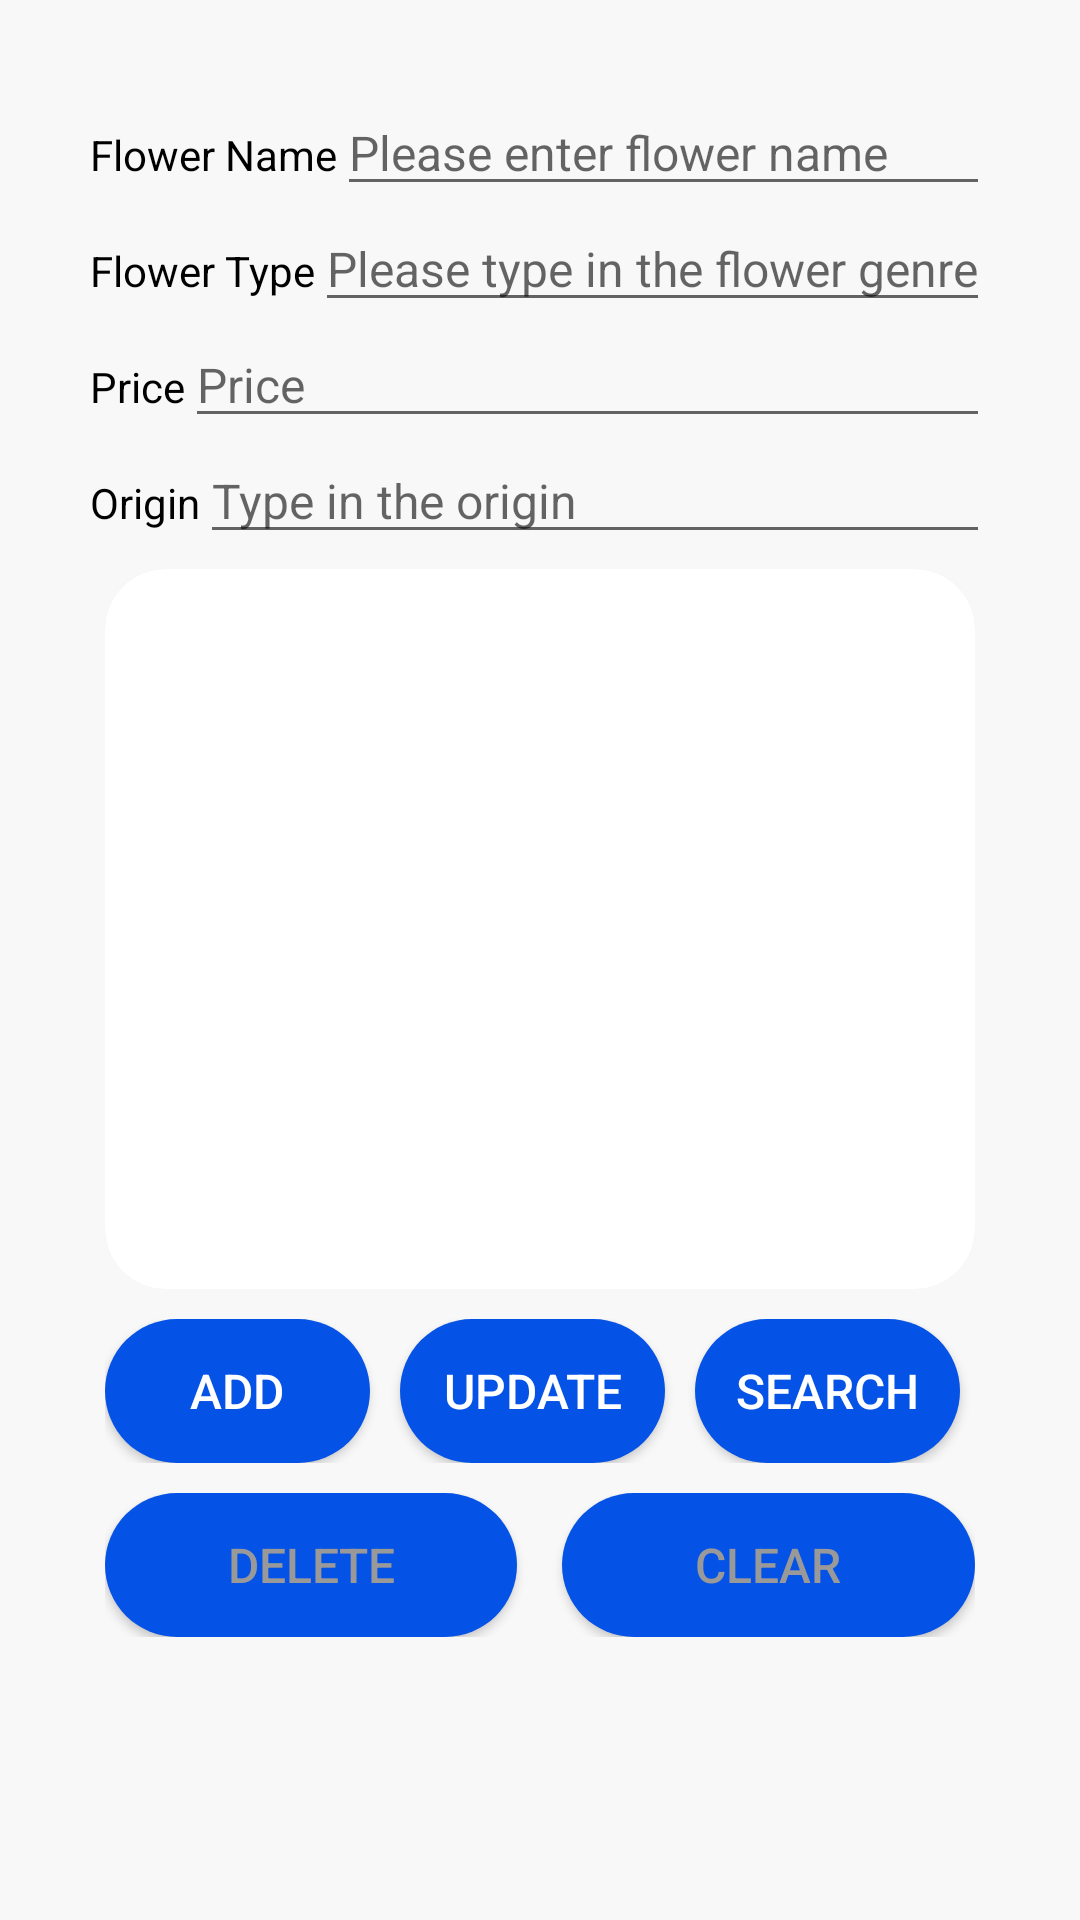

Layout XML and referenced resources for this Android screen:
<!-- AndroidManifest.xml: application theme Theme.FlowerApplication -->
<!-- res/layout/activity_admin_add_flower.xml -->
<?xml version="1.0" encoding="utf-8"?>
<LinearLayout xmlns:android="http://schemas.android.com/apk/res/android"
    xmlns:tools="http://schemas.android.com/tools"
    android:layout_width="match_parent"
    android:layout_height="match_parent"
    android:background="#FFF8F8F8"
    android:orientation="vertical"
    android:padding="30dp"
    tools:context=".AdminAddFlower">


    <LinearLayout
        android:layout_width="match_parent"
        android:layout_height="wrap_content"
        android:orientation="vertical">

        <LinearLayout
            android:layout_width="match_parent"
            android:layout_height="wrap_content">

            <TextView
                android:layout_width="wrap_content"
                android:layout_height="wrap_content"
                android:text="Flower Name"
                android:textColor="@android:color/black"
                android:textSize="14sp" />

            <EditText
                android:id="@+id/et_ad_name"
                android:layout_width="match_parent"
                android:layout_height="wrap_content"
                android:hint="Please enter flower name"
                android:textSize="16sp" />
        </LinearLayout>

        <LinearLayout
            android:layout_width="match_parent"
            android:layout_height="wrap_content">

            <TextView
                android:layout_width="wrap_content"
                android:layout_height="wrap_content"
                android:text="Flower Type"
                android:textColor="@android:color/black"
                android:textSize="14sp" />

            <EditText
                android:id="@+id/et_ad_kind"
                android:layout_width="match_parent"
                android:layout_height="wrap_content"
                android:hint="Please type in the flower genre"
                android:textSize="16sp" />
        </LinearLayout>

        <LinearLayout
            android:layout_width="match_parent"
            android:layout_height="wrap_content">

            <TextView
                android:layout_width="wrap_content"
                android:layout_height="wrap_content"
                android:text="Price"
                android:textColor="@android:color/black"
                android:textSize="14sp" />

            <EditText
                android:id="@+id/et_ad_price"
                android:layout_width="match_parent"
                android:layout_height="wrap_content"
                android:hint="Price"
                android:inputType="number"
                android:textSize="16sp" />
        </LinearLayout>

        <LinearLayout
            android:layout_width="match_parent"
            android:layout_height="wrap_content">

            <TextView
                android:layout_width="wrap_content"
                android:layout_height="wrap_content"
                android:text="Origin"
                android:textColor="@android:color/black"
                android:textSize="14sp" />

            <EditText
                android:id="@+id/et_ad_address"
                android:layout_width="match_parent"
                android:layout_height="wrap_content"
                android:hint="Type in the origin"
                android:textSize="16sp" />
        </LinearLayout>

    </LinearLayout>

    <ListView
        android:id="@+id/lv_ad_flowers_info"
        android:layout_width="match_parent"
        android:layout_height="240dp"
        android:layout_marginLeft="5dp"
        android:layout_marginTop="5dp"
        android:layout_marginRight="5dp"
        android:background="@drawable/background_square"
        android:padding="5dp" />

    <LinearLayout
        android:layout_width="match_parent"
        android:layout_height="wrap_content"
        android:layout_gravity="center_horizontal"
        android:layout_marginLeft="5dp"
        android:layout_marginTop="10dp"
        android:layout_marginRight="5dp"
        android:orientation="horizontal">

        <Button
            android:id="@+id/bt_ad_add"
            android:layout_width="wrap_content"
            android:layout_height="wrap_content"
            android:layout_marginRight="10dp"
            android:layout_weight="1"
            android:background="@drawable/background_bt_blue"

            android:text="Add"
            android:textColor="#FFFFFFFF"
            android:textSize="16sp" />

        <Button
            android:id="@+id/bt_ad_update"
            android:layout_width="wrap_content"
            android:layout_height="wrap_content"
            android:layout_marginRight="10dp"
            android:layout_weight="1"
            android:background="@drawable/background_bt_blue"
            android:text="Update"
            android:textColor="#FFFFFFFF"
            android:textSize="16sp" />

        <Button
            android:id="@+id/bt_ad_retrieve"
            android:layout_width="wrap_content"
            android:layout_height="wrap_content"
            android:layout_marginRight="5dp"
            android:layout_weight="1"
            android:background="@drawable/background_bt_blue"
            android:text="Search"
            android:textColor="#FFFFFFFF"
            android:textSize="16sp" />

    </LinearLayout>

    <LinearLayout
        android:layout_width="match_parent"
        android:layout_height="wrap_content"
        android:layout_gravity="center_horizontal"
        android:layout_marginLeft="5dp"
        android:layout_marginTop="10dp"
        android:layout_marginRight="5dp"
        android:orientation="horizontal">

        <Button
            android:id="@+id/bt_ad_delete"
            android:layout_width="wrap_content"
            android:layout_height="wrap_content"
            android:layout_marginRight="15dp"
            android:layout_weight="1"
            android:background="@drawable/background_bt_blue"
            android:text="Delete"
            android:textColor="#FF999999"
            android:textSize="16sp" />

        <Button
            android:id="@+id/bt_ad_clear"
            android:layout_width="wrap_content"
            android:layout_height="wrap_content"
            android:layout_weight="1"
            android:background="@drawable/background_bt_blue"
            android:text="Clear"
            android:textColor="#FF999999"
            android:textSize="16sp" />
    </LinearLayout>
</LinearLayout>
<!-- resources referenced by this layout -->
<resources>
  <!-- drawable background_bt_blue (drawable) -->
  <?xml version="1.0" encoding="utf-8"?>
  <shape xmlns:android="http://schemas.android.com/apk/res/android">
  
  
      <solid android:color="#FF0452E6" />
  
  
      <corners android:radius="100mm"/>
  
  
      <padding
          android:left="10dp"
          android:top="10dp"
          android:right="10dp"
          android:bottom="10dp"
          />
  </shape>
  <!-- drawable background_square (drawable) -->
  <?xml version="1.0" encoding="utf-8"?>
  <layer-list xmlns:android="http://schemas.android.com/apk/res/android">
  
      <item>
          <shape>
              <solid android:color="#33458aff" />
  
              <corners android:radius="20dp" />
          </shape>
      </item>
  
      <item>
          <shape>
              <solid android:color="@android:color/white" />
              <corners android:radius="20dp" />
          </shape>
      </item>
  </layer-list>
  <style name="Theme.FlowerApplication" parent="Theme.MaterialComponents.DayNight.DarkActionBar">
          
          <item name="colorPrimary">@color/purple_500</item>
          <item name="colorPrimaryVariant">@color/purple_700</item>
          <item name="colorOnPrimary">@color/white</item>
          
          <item name="colorSecondary">@color/teal_200</item>
          <item name="colorSecondaryVariant">@color/teal_700</item>
          <item name="colorOnSecondary">@color/black</item>
          
          <item name="android:statusBarColor" tools:targetApi="l">?attr/colorPrimaryVariant</item>
          
      </style>
  <color name="purple_500">#FF6200EE</color>
  <color name="purple_700">#FF3700B3</color>
  <color name="white">#FFFFFFFF</color>
  <color name="teal_200">#FF03DAC5</color>
  <color name="teal_700">#FF018786</color>
  <color name="black">#FF000000</color>
</resources>
